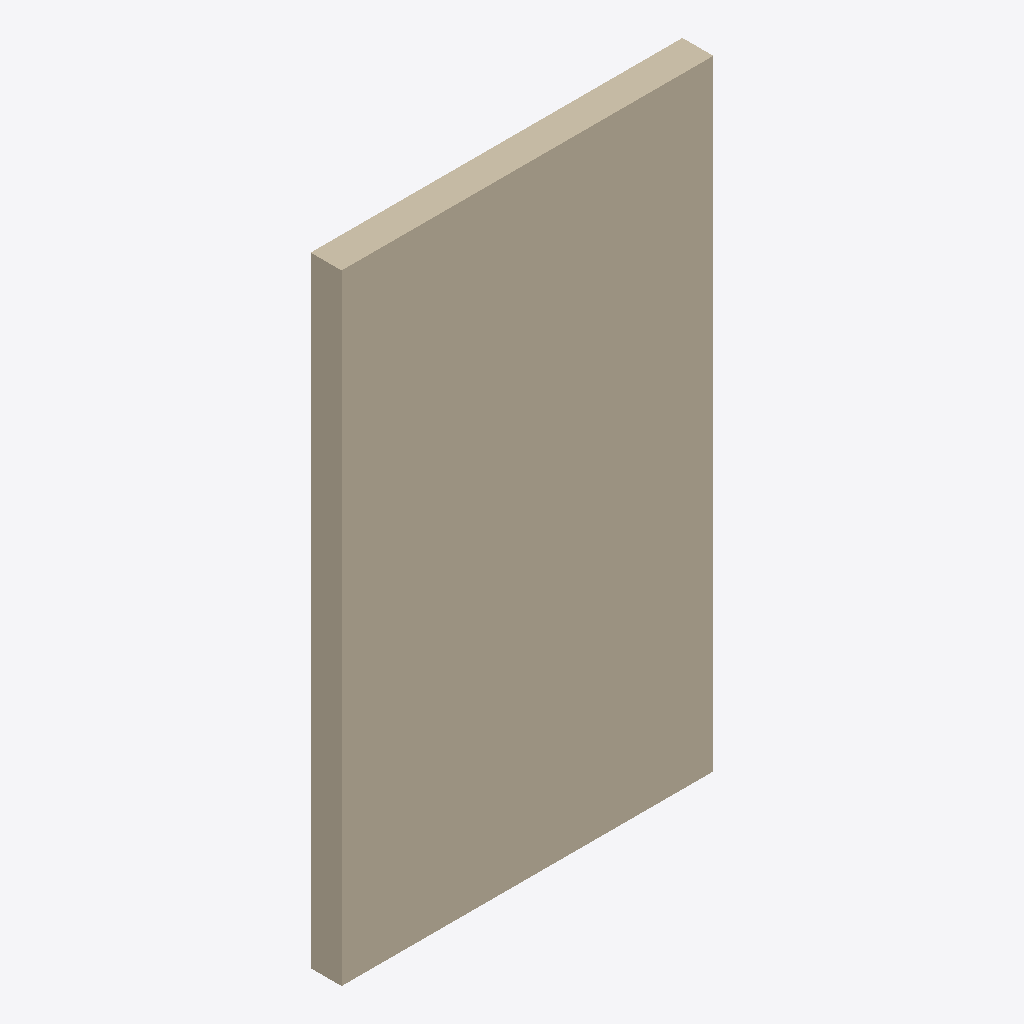
Isometric view of an IFC building model (IFC-SPF (STEP), schema IFC2X3, length unit millimetre), seen from the south-west, elements coloured by IFC class: 1 wall (beige).
Extent 2.4 m × 0.2 m × 4.0 m (x, y, z). Storeys (1): Level 1 at 0.00 m. Elements (1): 1 IfcWallStandardCase.

HEADER;
FILE_DESCRIPTION(('ViewDefinition [CoordinationView_V2.0]'),'2;1');
FILE_NAME('','2022-05-10T12:51:39',(''),(''),'The EXPRESS Data Manager Version 5.02.0100.07 : ','22.0.2.392 - Exporter 22.0.2.392 - Alternate UI ','');
FILE_SCHEMA(('IFC2X3'));
ENDSEC;
DATA;
#120=IFCPROJECT('1MFZFKF_P89xV98y7abgvq',#41,'',$,$,'','',(#112),#107);
#143=IFCSITE('1MFZFKF_P89xV98y7abgvs',#41,'Default',$,$,#142,$,$,.ELEMENT.,(42,24,53,508911),(-71,-15,-29,-58837),0.0,$,$);
#130=IFCBUILDING('1MFZFKF_P89xV98y7abgvr',#41,'',$,$,#32,$,'',.ELEMENT.,$,$,#126);
#139=IFCBUILDINGSTOREY('1MFZFKF_P89xV98y4RQLQV',#41,'Level 1',$,'Level:Level 1',#137,$,'Level 1',.ELEMENT.,0.0);
#191=IFCWALLSTANDARDCASE('04JIn9fBLF0h4acw$WoDtz',#41,'Basic Wall:Wall 1:2665',$,'Basic Wall:Wall 1',#160,#187,'2665');
ENDSEC;
